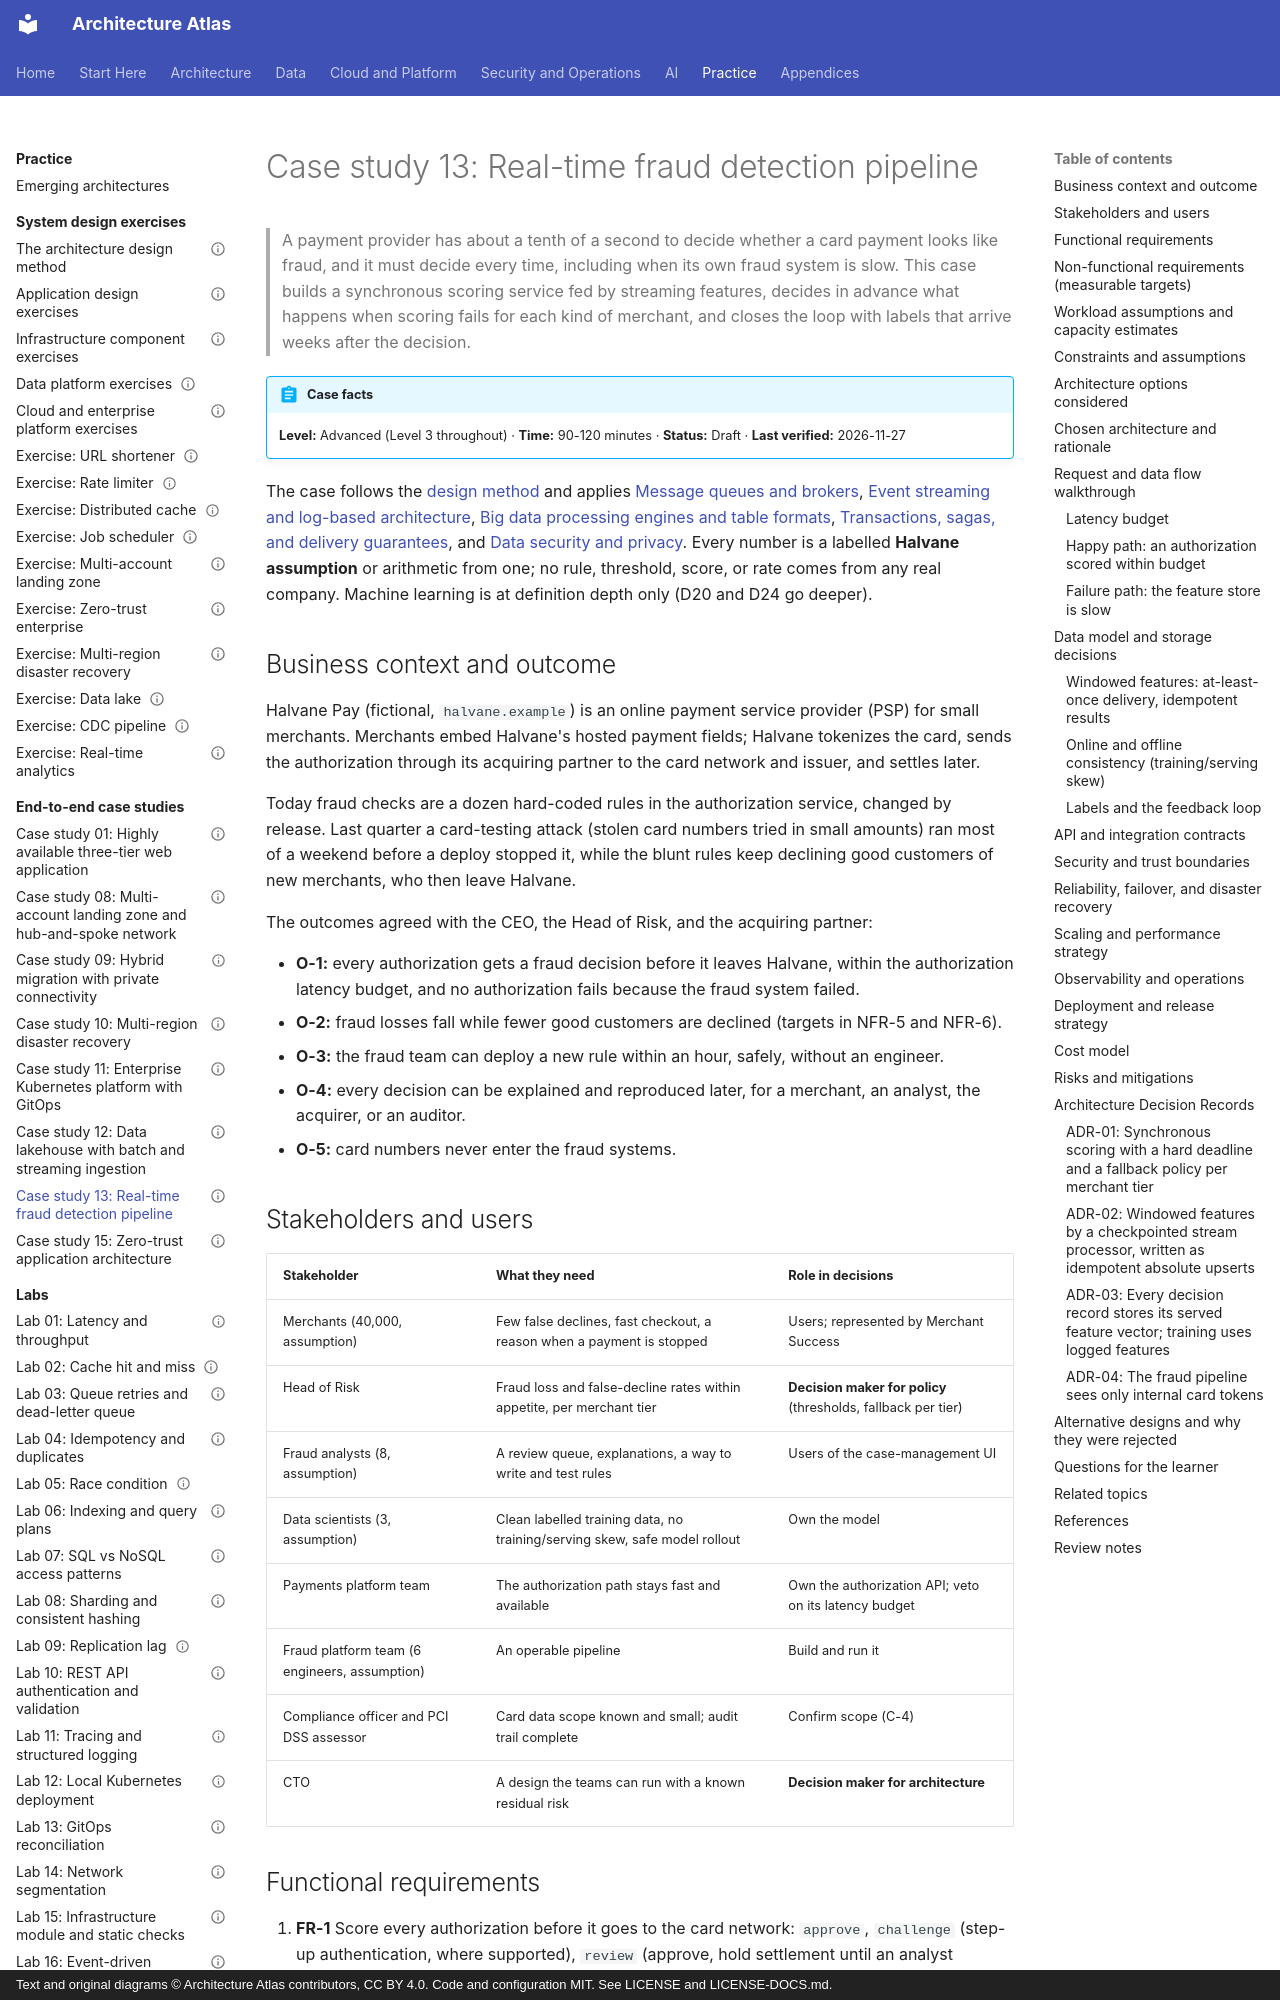

repository: vinay9354/architecture-atlas · page: end-to-end-case-studies/cs-13-real-time-fraud-detection-pipeline/index.html · generator: mkdocs · copyright: Text and original diagrams © Architecture Atlas contributors, CC BY 4.0. Code and configuration MIT. See LICENSE and LICENSE-DOCS.md.

---
title: "Case study 13: Real-time fraud detection pipeline"
description: "Halvane Pay scores every card authorization for fraud inside a 150 ms budget: a scoring service over streaming features, per-tier fallback, auditable decisions, and a chargeback feedback loop."
domain: "End-to-end case studies"
level: "Advanced"
status: Draft
estimated_time: "90-120 minutes"
last_verified: 2026-11-27
coverage_ids:
  - D08-T03
  - D07-T04
  - D08-T01
  - D04-T03
  - D04-T04
  - D12-T05
  - D12-T08
prerequisites:
  - Message queues and brokers
  - Transactions, sagas, and delivery guarantees
  - Resilience mechanics, timeouts, retries, and backpressure
  - Data security and privacy
tags:
  - case-study
  - stream-processing
  - fraud-detection
  - feature-store
  - payments
---

# Case study 13: Real-time fraud detection pipeline

> A payment provider has about a tenth of a second to decide whether a card payment looks like
> fraud, and it must decide every time, including when its own fraud system is slow. This case
> builds a synchronous scoring service fed by streaming features, decides in advance what happens
> when scoring fails for each kind of merchant, and closes the loop with labels that arrive weeks
> after the decision.

!!! abstract "Case facts"
    **Level:** Advanced (Level 3 throughout) · **Time:** 90-120 minutes · **Status:** Draft ·
    **Last verified:** 2026-11-27

The case follows the [design method](../system-design-exercises/design-method.md) and applies
[Message queues and brokers](../messaging-and-streaming/message-queues-and-brokers.md),
[Event streaming and log-based architecture](../messaging-and-streaming/event-streaming-and-log-based-architecture.md),
[Big data processing engines and table formats](../data-engineering-and-analytics/big-data-processing-engines-and-table-formats.md),
[Transactions, sagas, and delivery guarantees](../distributed-systems/transactions-sagas-and-delivery-guarantees.md),
and [Data security and privacy](../security-architecture/data-security-and-privacy.md). Every number
is a labelled **Halvane assumption** or arithmetic from one; no rule, threshold, score, or rate comes
from any real company. Machine learning is at definition depth only (D20 and D24 go deeper).

## Business context and outcome

Halvane Pay (fictional, `halvane.example`) is an online payment service provider (PSP) for small
merchants. Merchants embed Halvane's hosted payment fields; Halvane tokenizes the card, sends the
authorization through its acquiring partner to the card network and issuer, and settles later.

Today fraud checks are a dozen hard-coded rules in the authorization service, changed by release.
Last quarter a card-testing attack (stolen card numbers tried in small amounts) ran most of a
weekend before a deploy stopped it, while the blunt rules keep declining good customers of new
merchants, who then leave Halvane.

The outcomes agreed with the CEO, the Head of Risk, and the acquiring partner:

- **O-1:** every authorization gets a fraud decision before it leaves Halvane, within the
  authorization latency budget, and no authorization fails because the fraud system failed.
- **O-2:** fraud losses fall while fewer good customers are declined (targets in NFR-5 and NFR-6).
- **O-3:** the fraud team can deploy a new rule within an hour, safely, without an engineer.
- **O-4:** every decision can be explained and reproduced later, for a merchant, an analyst, the
  acquirer, or an auditor.
- **O-5:** card numbers never enter the fraud systems.
